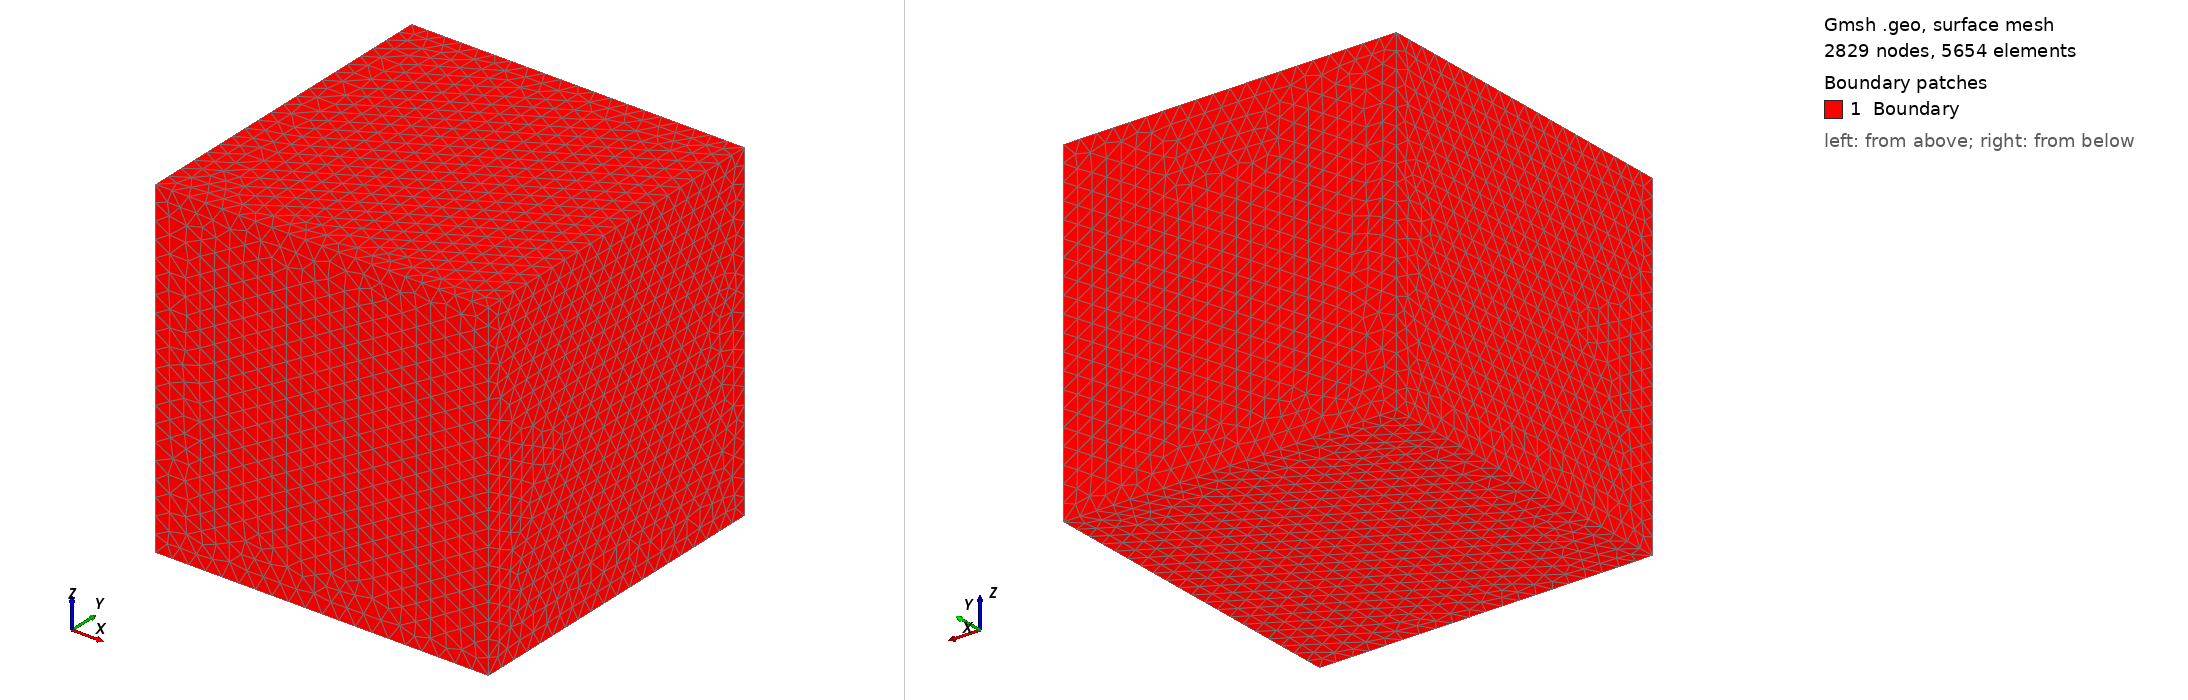

Gmsh geometry script, surface-meshed: 2829 nodes, 5654 surface elements. Boundary patches (legend numbers): 1 Boundary. Left view from above one corner, right view from below the opposite corner. Legend entries are the model's physical surfaces. The drawing asked Gmsh for element sizes between 1% and 20% of the model's largest extent; the script's own settings can give other sizes.

=== cube.geo (drawn) ===
SetFactory("OpenCASCADE");
h=0.1;
Box(1) = {-1, -1, -1, 2, 2, 2};
Physical Surface("Boundary") = {3, 5, 2, 4, 1, 6};
Physical Volume("Omega") = {1};
MeshSize {4, 3, 7, 8, 1, 5, 6, 2} = h;
